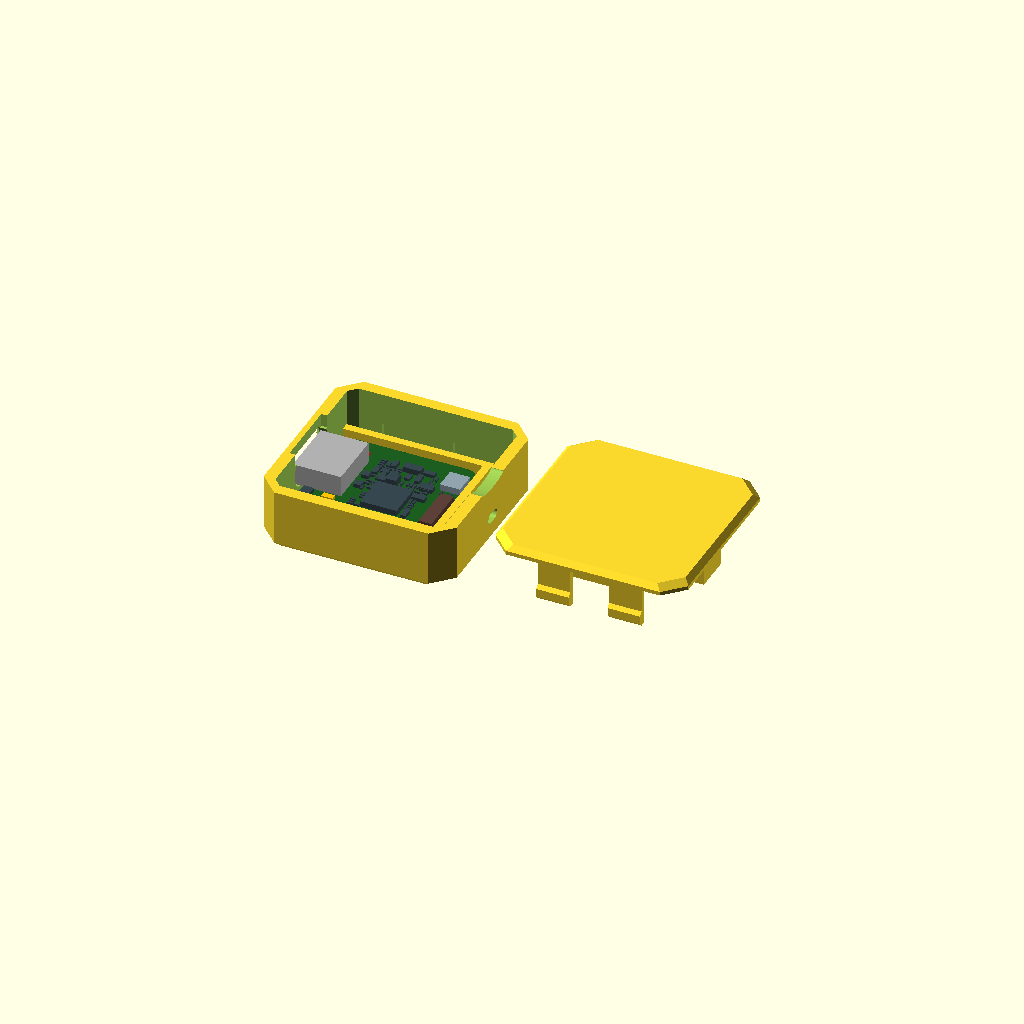
Cell 1: rendered with the file's own defaults.
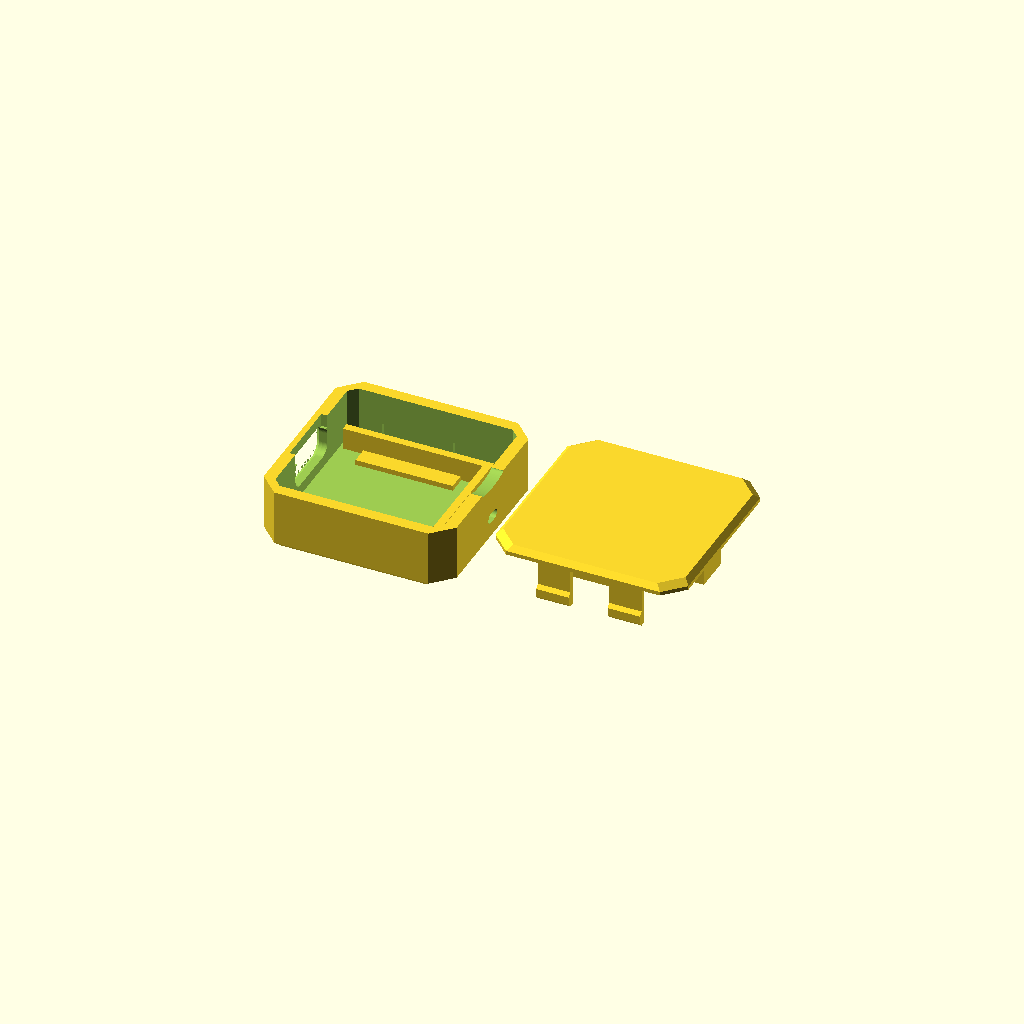
Cell 2: the same model with show_board = false.
All cells are drawn from one camera (rotation 55°, 0°, 25°, orthographic, colour scheme Cornfield), so only the parameter changes between them.
Source of the model, hardware/enclosure/xiao-esp32c6-enclosure-v1.scad:
// ============================================================
// XIAO ESP32-C6 ENCLOSURE v2
// Desk unit for the Brio 105 LED-sensor project: holds a bare
// XIAO ESP32-C6, one 10k load resistor for the TEPT4400, and the
// junction where the sensor cable is soldered on.
//
// Free-standing on the desk. USB-C permanently plugged for power.
// Onboard ceramic antenna, with a U.FL port moulded as a break-out
// membrane for later. Snap-together, no glue, opens with a spudger.
//
// WHAT IS MEASURED AND WHAT IS NOT
// --------------------------------
// Seeed publishes the footprint and nothing else, and their own two
// sources disagree about it:
//   wiki.seeedstudio.com               "21 x 17.8mm"
//   XIAO ESP32-C6 datasheet PDF, p.2   "Dimensions: 21 x 17.5 mm"
// Neither gives PCB thickness, component heights, USB-C connector size
// or overhang, or LED and button positions. So this is built NOT to
// depend on them:
//   - The board sits on four standoff pads and is located by ribs, not
//     by a close-fitting pocket, so 17.5 vs 17.8 is absorbed by
//     clearance rather than deciding whether it goes in.
//   - The USB opening is 10.5 x 4.6 against a plug nose of about
//     8.34 x 2.56, so it swallows ~1mm of error in where the connector
//     actually sits in either axis.
//   - The LED is a light BAR, not a light pipe, so it does not have to
//     line up with an LED whose position nobody publishes.
//   - The U.FL port is a membrane in the wall, not a hole aligned to a
//     connector, because a pigtail is flexible.
// Only pcb_t genuinely has to be right, because the lid's hold-down
// posts are derived from it. It and the other three CHECK values are
// at the top.
//
// SNAP DESIGN
// -----------
// Four cantilever tongues hang from the lid, run the full internal
// depth beside the board, and hook outward into grooves in the long
// walls. Peak bending strain in a straight cantilever snap is
//     eps = 1.5 * t * d / L^2
// with t the arm thickness, d the deflection and L the free length.
// Here t=0.9, d = hook_d + 0.1 = 0.65, L = 7.85 (the arm stops 0.5mm
// short of the floor so it stays a free cantilever):
//     eps = 1.5 * 0.9 * 0.65 / 61.6 = 1.4%
// The model echoes both on every render - watch it if you change the
// wall, floor or plug clearances, because they all move L.
// PLA yields around 2.5-3% strain, so there is real margin and the box
// can be opened repeatedly rather than once. That margin is the entire
// reason the arms run the full depth: at half the length the same hook
// would be at 6% and would break off on first assembly. It is also why
// the box is ~2.8mm wider than the board needs. The arms have to live
// somewhere, and beside the board is the only place they get their
// length for free. The alternative - two arms in the component bay and
// two fixed tabs at the USB end, assembled by tilting the lid in - is
// narrower but turns a straight push-together into a knack, which is a
// bad trade on a part that has to work first time.
//
// OPENING IT
// ----------
// Pry notch in the rim at the cable end. Get a fingernail or a plastic
// spudger under the lid edge and lever; the hooks have a 45 degree
// release ramp on the engaging face so they cam out rather than
// resisting until something breaks.
//
// PRINTING
// --------
// Tray open side up, lid top face down. Neither needs support. The cable
// slot is a notch open to the rim; the USB opening is a closed rounded
// hole whose top edge bridges 13.5mm, which needs no support either.
// Every hook underside is 45 degrees.
// The light bar's 0.5mm skin is the lid's first layer.
// PETG preferred over PLA for the snap arms - tougher and much less
// notch sensitive. PLA works at this strain but is the less forgiving
// choice if you over-flex one.
// Set part="both" for a single plate.
// ============================================================

part = "both";   // "tray" | "lid" | "both"
$fn  = 64;

// Reference board, generated from Seeed's own KiCad PCB file. Drawn as a
// %-transparent preview only - it is never part of the exported geometry,
// so leaving it on costs nothing. Same idea as show_reference on the
// camera clip, and on by default for the same reason.
// include, not use: this brings in the landmark coordinates as well as
// the modules, so the case is positioned off the real part locations
// rather than off guesses.
include <xiao-esp32c6-board.scad>
show_board = true;

// ---- board: now measured, not guessed ----
// Taken from Seeed's KiCad PCB file rather than from either of their two
// disagreeing spec pages (wiki said 17.8, the datasheet said 17.5). The
// Edge.Cuts layer says 20.955 x 17.780 and the stackup says 1.6mm.
pcb_x      = pcb_len;    // 20.955, Edge.Cuts
pcb_y      = pcb_wid;    // 17.780 - so the wiki was right, the datasheet wrong
pcb_t      = pcb_thick;  // 1.600, board stackup
comp_h     = 3.4;     // USB-C shell, the only part over 1.2mm
usb_ctr_h  = 1.65;    // CHECK: the one number still not in the design files

// Seeed call the board "single-sided mounting", so the underside is
// flat and the standoff only has to clear solder witness.
// Clearance can come down now the outline is known to 3 decimal places;
// what is left is print tolerance and PCB routing tolerance, not
// uncertainty about which spec page to believe.
pcb_clear    = 0.3;
pcb_standoff = 0.8;

// ---- USB-C opening ----
// Sized for the plug's metal NOSE, not for the cable's moulded body.
// USB-C is specified so that the overmould seats against a panel in
// front of a recessed receptacle: the Type-C Cable and Connector
// Specification puts the limit at "a maximum of 6.5 mm" from the
// receptacle mating datum to the surface the overmould seats against,
// "to allow the shortest allowed plug shell to seat against the mating
// datum". Here that distance is wall + usb_gap = 3.3mm, so the plug
// still seats fully with over 3mm to spare - the model echoes the
// figure on every render so it stays honest if you change the wall.
//
// The receptacle's contact opening is 8.34 x 2.56mm and the plug shell
// is about the same outside, so 10.5 x 4.6 clears it with roughly +-1mm
// of slack in both axes. That slack is deliberate: usb_ctr_h is a CHECK
// value, and this is the tolerance that absorbs being wrong about it.
//
// If you would rather the moulded body entered the box - a very chunky
// or angled plug, say - set these to about 13.5 x 7.0 instead. That
// works too, it is just a much larger hole in the end face.
usb_port_w = 10.5;
usb_port_h = 4.6;
usb_r      = 1.5;    // corner radius - a port, not a hacked slot
usb_flare  = 0.6;    // 45 deg chamfered mouth so the plug self-centres
usb_top    = 1.6;    // wall left above the opening - also the bridge

// The receptacle OVERHANGS the board edge. From Seeed's PCB file its
// courtyard runs X 15.15..22.55 against a board edge at 20.955, and its
// depth (7.40) matches the 7.35mm body, so the courtyard is drawn on the
// body and the overhang is 1.60mm. This is why the board cannot simply be
// pushed up to the wall: the apparent gap in the render is not empty, it
// is where the connector lives.
usb_overhang = 1.60;

// So instead the nose is allowed to enter the port opening. The opening is
// 10.5 x 4.6 and the body is 8.94 x 3.26, so it passes through with ~0.8mm
// to spare all round. The only thing that then blocks assembly is the
// solid wall ABOVE the opening, which the nose would hit on the way down -
// hence the drop-in relief: the opening's inner half carried up to the rim
// so the board can be lowered straight in.
usb_relief_d = 0.9;  // pocket depth, leaves 0.9mm of the 1.8mm wall

// ---- sensor cable, 2 x 0.20 ----
// Sized for two 0.20mm2 conductors. 0.20mm2 is 0.50mm of bare copper,
// which in thin PVC hookup wire comes out around 1.0-1.4mm outside
// diameter, so the pair lying side by side is roughly 2.6 x 1.3mm.
// An earlier draft used 3.6 x 2.2 - 2.3x the cable's area, and worse, the
// pinch gap is derived as cable_h - cable_grip, so 2.2 gave a 1.65mm gap
// around a 1.3mm cable: the strain relief gripped nothing whatsoever.
// Both the slot and the pinch follow these two numbers, so if your cable
// is different (a jacketed round twin is nearer 2.6mm across), measure it
// and set cable_h to the real height - the grip corrects itself.
cable_w    = 2.8;    // across the pair
cable_h    = 1.5;
cable_grip = 0.55;   // squeeze: pinch gap = cable_h - cable_grip = 0.95mm
cable_rib_w = 1.4;   // ridge/rib width along X - narrow, the bay is short

// ---- shell ----
wall     = 1.8;
floor_t  = 1.4;
lid_t    = 1.4;
corner_c = 3.0;      // 45 deg cut on the four vertical corners
edge_c   = 0.8;      // chamfer along the top and bottom rims
gap      = 0.15;

// ---- snap ----
tongue_t = 0.9;
tongue_w = 5.0;
hook_d   = 0.55;
hook_h   = 1.3;
arm_free = 0.35;     // clearance inboard of a relaxed arm

// ---- bay / features ----
// Component bay at the cable end, shortened by 5mm from the 9.0 an
// earlier draft used. At floor level the end stop and the cable ridge now
// take almost all of it, but the bay is 4.5mm tall above the end stop and
// that is where the resistor actually goes - a 10k load for a
// phototransistor passes microamps, so an 1/8W part (3.5 x 1.8mm) is
// ample and a 1/4W (6.5 x 2.4mm) still fits lying across the width.
// The strain-relief ridge and rib are narrowed to suit.
bay_len        = 4.0;
rib_w          = 1.2;   // board locating ribs
// Light window over the USER LED. Its position is no longer a guess:
// D4 (yellow, GPIO15) is at board (16.540, 14.700) in Seeed's PCB file,
// which lands at case (8.02, 7.78). The window is deliberately NOT put
// over CHG1 as well - that one only reports charging, and with no
// battery fitted it is noise.
// The window is a blind pocket from the INSIDE, leaving lightbar_floor
// of skin on the outside. That is why you cannot see a hole: closed, it
// is a flush unbroken surface, and it only shows when the LED is lit.
// Set lightbar_floor = 0 if you would rather have an open hole.
lightbar_w     = 3.0;   // along X
lightbar_len   = 2.6;   // along Y
lightbar_floor = 0.5;   // outer skin; set 0 for an open slot

ant_port_w     = 5.0;   // along Y on the end wall
ant_port_h     = 3.5;
ant_memb       = 0.5;
pry_w          = 7.0;
pry_d          = 1.4;

// ============================================================
// derived
// ============================================================
pcb_pocket_x = pcb_x + 2*pcb_clear;
pcb_pocket_y = pcb_y + 2*pcb_clear;

// Lane down each long wall for a snap arm, then the locating rib, then
// the board. Getting this stack-up wrong is how the arms end up inside
// the ribs.
lane   = gap + tongue_t + arm_free;          // wall face -> rib face
usb_gap = 0.6;                               // PCB end face -> inner wall

in_x = usb_gap + pcb_pocket_x + bay_len;

// SQUARE FOOTPRINT.
// What the board and the arm lanes actually need across the width is
// in_y_min; the length is set by the board plus the component bay and
// comes out larger. Squaring it up therefore means growing the width, not
// trimming the length - taking 2.6mm off X would mean a 1.4mm component
// bay, which is no bay at all. The extra width lands in the arm lanes as
// clearance and the board stays centred.
// Written as a max() so it stays square by construction: change bay_len
// or usb_gap and the width follows.
in_y_min = 2*(lane + rib_w) + pcb_pocket_y;
in_y = max(in_y_min, in_x);
out_x = in_x + 2*wall;
out_y = in_y + 2*wall;

pcb_z0 = floor_t + pcb_standoff;
pcb_z1 = pcb_z0 + pcb_t;
usb_ctr_z = pcb_z1 + usb_ctr_h;

rim_z = max(usb_ctr_z + usb_port_h/2 + usb_top, pcb_z1 + comp_h + 1.4);
out_z = rim_z + lid_t;

pcb_x0 = wall + usb_gap;
pcb_y0 = wall + (in_y - pcb_pocket_y)/2;   // board centred in the width

// The arm hangs free: it must not touch the tray floor, or it becomes a
// fixed-fixed beam and the strain calculation above stops being true.
tongue_bot = floor_t + 0.5;
tongue_len = rim_z - tongue_bot;
// Hook profile up the arm: 45 deg lead-in, flat land, 45 deg release.
// The release ramp is what lets the lid be prised off instead of having
// to be broken off - a square top face would retain far harder but only
// come apart one way.
hook_z0 = tongue_bot + hook_d;              // bottom of the flat land
hook_z1 = hook_z0 + hook_h;                 // top of the flat land
tongue_x   = [wall + in_x*0.20, wall + in_x*0.62];

// Board frame -> case frame. The board goes in USB-first, which is a
// 180 degree turn about Z, so both axes reverse.
function b2c_x(kx) = pcb_x0 + pcb_clear + pcb_x - kx;
function b2c_y(ky) = pcb_y0 + pcb_clear + pcb_y - ky;

// ---- board hold-down ----
// The first draft pressed the board with four rigid 4x4 posts near its
// corners. Checked against the real part positions that was wrong in two
// ways at once: the posts crushed ten components including BOTH LEDs, and
// being rigid they turned the floor/standoff/board/post/lid tolerance
// stack into a hard stop - 0.2mm of print error and the lid will not
// close far enough for the snaps to engage.
//
// Both are fixed by pressing on the board's edges with a sprung bar, as
// you suggested. Rasterising the part positions with a 0.35mm keep-out
// shows a clear 2mm-wide lane down each long edge - x 3.0..18.5 on one
// side and 0..18.5 on the other - and nothing usable at either end
// (USB1's envelope blocks one, ANT1 and ANT2 the other). So the bars run
// down the long edges, which is the only place they fit anyway.
//
// Each bar is carried on two legs and spans between them, so it is a
// simply-supported beam rather than a column:
//     k = 48EI/L^3,  I = b*t^3/12 = 2.0*1.0^3/12 = 0.167 mm^4
//     k = 48*2000*0.167/13^3 = 7.3 N/mm
// At the nominal 0.15mm interference that is ~1.1N per bar, and it still
// only asks ~3.3N of the snaps if the print comes out 0.3mm long. A rigid
// post at the same 0.3mm error asks the snaps for infinity.
hold_t      = 1.0;    // bar thickness, sets the spring rate
hold_w      = 1.6;    // bar width across the board edge
hold_press  = 0.15;   // interference on the board top
hold_x0_b   = 4.0;    // leg positions, board frame
hold_x1_b   = 17.0;
hold_lane_b = [16.55, 1.25];  // bar centreline on each edge, board frame

// Every feature hanging off the lid is grown this far UP into the plate.
// Stopping them exactly on the plate's underside looks identical on
// screen but is a zero-overlap coincident-plane contact: CGAL leaves the
// snap arms as separate solids and the STL exports a lid plus loose
// sticks. Check with Volumes in the render log - a good lid is 2 (the
// solid plus the outside), not 12.
feat_merge = 0.4;

cable_y0    = out_y/2 - cable_w/2;
// U.FL port, on the bay end wall clear of the cable slot and pry notch,
// and on the ANT2 side of the box
ant_port_y  = out_y - wall - corner_c - ant_port_w - 0.5;
cable_pinch = floor_t + 1.6;                 // top of the tray ridge
in_corner   = max(corner_c - wall, 0.8);

echo(str("outer ", out_x, " x ", out_y, " x ", out_z, " mm"));

// Distance from the outer face to the connector's mating datum, which is
// what the USB-C spec's 6.5mm limit actually applies to - not the distance
// to the board edge, which an earlier version echoed by mistake.
echo(str("USB port recess ", wall + usb_gap + pcb_clear - usb_overhang,
         " mm  (spec allows 6.5 max)"));
echo(str("connector nose enters the wall by ",
         usb_overhang - usb_gap - pcb_clear, " mm, relief is ",
         usb_relief_d, " mm deep"));
echo(str("snap arm L=", tongue_len,
         "  strain=", 1.5*tongue_t*(hook_d+0.1)/(tongue_len*tongue_len)*100, "%"));

// ============================================================
// shell
// ============================================================
module cut_corner_rect(sx, sy, c) {
    polygon([[c,0],[sx-c,0],[sx,c],[sx,sy-c],
             [sx-c,sy],[c,sy],[0,sy-c],[0,c]]);
}

// One body for the whole outside, cut into tray and lid afterwards, so
// their outer faces cannot disagree at the parting line.
module shell_solid() {
    hull() {
        translate([0,0,edge_c])
            linear_extrude(out_z - 2*edge_c, convexity = 6)
                cut_corner_rect(out_x, out_y, corner_c);
        translate([edge_c, edge_c, 0])
            linear_extrude(0.01, convexity = 6)
                cut_corner_rect(out_x - 2*edge_c, out_y - 2*edge_c, corner_c);
        translate([edge_c, edge_c, out_z - 0.01])
            linear_extrude(0.01, convexity = 6)
                cut_corner_rect(out_x - 2*edge_c, out_y - 2*edge_c, corner_c);
    }
}

// The USB void, used twice: subtracted from the tray, and intersected
// with the shell to make the lid's lintel. Defining it once is what keeps
// the two halves of the opening the same shape.
module usb_profile(w, h, r) {
    hull()
        for (sy = [-1, 1], sz = [-1, 1])
            translate([sz*(h/2 - r), sy*(w/2 - r)]) circle(r = r);
}

module usb_void() {
    // straight bore through the wall
    translate([-1, out_y/2, usb_ctr_z])
        rotate([0, 90, 0])
            linear_extrude(wall + 1.01, convexity = 4)
                usb_profile(usb_port_w, usb_port_h, usb_r);
    // chamfered mouth: a taper rather than the stepped rebate an earlier
    // draft used, which read as a second, larger hole around the first
    translate([0, out_y/2, usb_ctr_z])
        rotate([0, 90, 0])
            linear_extrude(usb_flare, convexity = 4,
                           scale = [usb_port_h/(usb_port_h + 2*usb_flare),
                                    usb_port_w/(usb_port_w + 2*usb_flare)])
                usb_profile(usb_port_w + 2*usb_flare,
                            usb_port_h + 2*usb_flare, usb_r + usb_flare);
}

module cavity_solid() {
    translate([wall, wall, floor_t])
        linear_extrude(out_z, convexity = 6)
            cut_corner_rect(in_x, in_y, in_corner);
}

// ============================================================
// tray
// ============================================================
module tray() {
    difference() {
        union() {
            difference() {
                intersection() {
                    shell_solid();
                    translate([-1,-1,-1]) cube([out_x+2, out_y+2, rim_z+1]);
                }
                cavity_solid();
            }

            // Standoff rails directly under the hold-down bars, so the
            // board is pinched edge-to-edge and never bent. The
            // underside is flat - every part is on the front - so a rail
            // anywhere under the board is safe.
            for (lane = hold_lane_b)
                translate([b2c_x(hold_x1_b) - 1, b2c_y(lane) - hold_w/2 - 0.5,
                           floor_t])
                    cube([hold_x1_b - hold_x0_b + 2, hold_w + 1.0,
                          pcb_standoff]);

            // locating ribs down both long edges. They set where the
            // board sits without gripping it, so 17.5 and 17.8 both drop
            // straight in.
            for (s = [0,1])
                translate([pcb_x0, pcb_y0 - rib_w + s*(pcb_pocket_y + rib_w),
                           floor_t])
                    cube([pcb_pocket_x, rib_w, pcb_standoff + pcb_t + 1.0]);

            // end stop at the bay end. The USB end is deliberately left
            // open so the connector may overhang the board edge.
            translate([pcb_x0 + pcb_pocket_x, pcb_y0 - rib_w, floor_t])
                cube([rib_w, pcb_pocket_y + 2*rib_w,
                      pcb_standoff + pcb_t + 1.0]);

            // cable strain relief: ridge the lid rib pinches against,
            // narrowed and pushed against the wall to free bay length
            translate([out_x - wall - cable_rib_w, cable_y0 - 1.5, floor_t])
                cube([cable_rib_w, cable_w + 3.0, cable_pinch - floor_t]);
        }

        // USB-C opening. Rounding it closed the hole, so unlike the
        // cable slot it no longer runs out to the rim and the top edge
        // is a 13.5mm bridge when the tray prints open side up. That is
        // routine, and a rounded top bridges better than a square one
        // because it starts narrow and widens onto supported material.
        usb_void();

        // Sensor cable slot. Rounded like the USB port rather than a bare
        // rectangle - it reads as a deliberate exit, and a rounded top
        // bridges better on a tray printed open side up.
        translate([out_x - wall - 0.01, out_y/2, cable_pinch + cable_h/2])
            rotate([0, 90, 0])
                linear_extrude(wall + 1.02, convexity = 4)
                    hull()
                        for (sy = [-1, 1])
                            translate([0, sy*(cable_w - cable_h)/2])
                                circle(d = cable_h);

        // Drop-in relief: the port opening's inner half carried up to
        // the rim, so the overhanging connector nose can be lowered past
        // the wall instead of colliding with it on the way down. Without
        // this the board simply cannot be fitted - the nose clears the
        // wall in its seated position but not above it.
        translate([wall - usb_relief_d, out_y/2 - usb_port_w/2,
                   usb_ctr_z + usb_port_h/2 - 0.4])
            cube([usb_relief_d + 0.01, usb_port_w,
                  rim_z - usb_ctr_z - usb_port_h/2 + 0.5]);

        // Snap grooves in both long walls. Height is set from the hook's
        // flat land plus 0.15mm, so the lid is pulled down onto the rim
        // rather than floating with the hooks rattling in oversize slots.
        // Depth leaves 1.0mm of the 1.8mm wall standing.
        // The groove has to swallow the WHOLE trapezoid, ramps included,
        // not just the flat land - otherwise the hook is still pressed
        // against the wall when the lid is home, the arm never relaxes,
        // and it sits permanently pre-stressed.
        gz0 = tongue_bot - 0.2;
        gz1 = tongue_bot + 2*hook_d + hook_h + 0.15;
        for (x = tongue_x) {
            translate([x - 0.5, out_y - wall - 0.01, gz0])
                cube([tongue_w + 1.0, hook_d + 0.26, gz1 - gz0]);
            translate([x - 0.5, wall - hook_d - 0.25, gz0])
                cube([tongue_w + 1.0, hook_d + 0.26, gz1 - gz0]);
        }

        // U.FL port, blanked: a blind pocket from inside leaving an outer
        // membrane you cut through if you ever fit a pigtail. Moved to the
        // bay END wall: on the long wall it now overlaps a snap groove,
        // which would leave 0.5mm of wall carrying a hook. Here it is also
        // as close as it gets to ANT2 itself, and both cables leave the
        // same face.
        translate([out_x - wall - 0.01, ant_port_y, floor_t + 1.2])
            cube([wall - ant_memb + 0.01, ant_port_w, ant_port_h]);

        // pry notch under the lid edge
        translate([out_x - wall/2, out_y/2, rim_z])
            scale([1, pry_w/pry_d, 1])
                rotate([0, 90, 0])
                    cylinder(d = pry_d, h = wall + 2, center = true);
    }
}

// ============================================================
// lid
// ============================================================
module snap_tongue(x, y_face, sign) {
    // y_face is the arm's outboard face; sign points at the wall.
    yb = (sign > 0) ? y_face - tongue_t : y_face;
    translate([x, yb, tongue_bot]) {
        // tongue_len is the FREE length the strain figure is based on;
        // the extra feat_merge is buried in the plate above it
        cube([tongue_w, tongue_t, tongue_len + feat_merge]);
        // hook, as one trapezoid in the (y,z) plane extruded along x:
        // lead-in, land, release. Both sloped faces are 45 deg, so the
        // arm prints with no overhang whichever way up the lid goes.
        translate([0, (sign > 0) ? tongue_t : 0, 0])
            rotate([90, 0, 90])
                linear_extrude(tongue_w)
                    polygon([[0, 0],
                             [sign*hook_d, hook_d],
                             [sign*hook_d, hook_d + hook_h],
                             [0, 2*hook_d + hook_h]]);
    }
}

module lid_body() {
    difference() {
        union() {
            intersection() {
                shell_solid();
                translate([-1,-1,rim_z]) cube([out_x+2, out_y+2, lid_t+1]);
            }

            // Locating lips at the two short ends only. The long sides are
            // where the arms live, and a lip there would stiffen their
            // roots and wreck the strain budget.
            // The USB end is split into two segments clear of the plug:
            // a full-width lip there sits exactly where the overmould has
            // to pass between the wall and the connector.
            lip_z = rim_z - 1.4;
            usb_lo = out_y/2 - usb_port_w/2 - 0.6;
            usb_hi = out_y/2 + usb_port_w/2 + 0.6;
            translate([wall + gap, wall + gap + 2, lip_z])
                cube([1.0, usb_lo - wall - gap - 2, 1.4 + feat_merge]);
            translate([wall + gap, usb_hi, lip_z])
                cube([1.0, in_y + wall - gap - 2 - usb_hi, 1.4 + feat_merge]);
            translate([wall + in_x - gap - 1.0, wall + gap + 2, lip_z])
                cube([1.0, in_y - 2*gap - 4, 1.4 + feat_merge]);

            // snap arms
            for (x = tongue_x) {
                snap_tongue(x, out_y - wall - gap, +1);
                snap_tongue(x, wall + gap,         -1);
            }

            // Hold-down posts directly over the four standoff pads, so the
            // board is pinched at its corners and never bent. They land
            // 0.1mm clear of the nominal board top: if pcb_t is set right
            // the board cannot rattle, and if it is set a little large the
            // lid still closes.
            for (lane = hold_lane_b) {
                yb = b2c_y(lane) - hold_w/2;
                xa = b2c_x(hold_x1_b);
                xb = b2c_x(hold_x0_b);
                // the sprung bar itself
                translate([xa, yb, pcb_z1 - hold_press])
                    cube([xb - xa, hold_w, hold_t]);
                // and the two legs carrying it up to the lid
                for (lx = [xa, xb - 1.6])
                    translate([lx, yb, pcb_z1 - hold_press + hold_t])
                        cube([1.6, hold_w,
                              rim_z - pcb_z1 + hold_press - hold_t + feat_merge]);
            }

            // cable pinch rib
            translate([out_x - wall - cable_rib_w, cable_y0 - 1.5,
                       cable_pinch + cable_h - cable_grip])
                cube([cable_rib_w, cable_w + 3.0,
                      rim_z - cable_pinch - cable_h + cable_grip + feat_merge]);
        }

        // Light bar. A window, not a pipe: nobody publishes where the
        // C6's LEDs are, and a 3mm bar across the lid will sit over them
        // wherever they turn out to be. The 0.5mm outer skin glows
        // clearly in plain PLA - print it as the first layer.
        translate([b2c_x(led_user_xy[0]) - lightbar_w/2,
                   b2c_y(led_user_xy[1]) - lightbar_len/2,
                   rim_z - 0.01])
            cube([lightbar_w, lightbar_len, lid_t - lightbar_floor + 0.01]);
    }
}

// ============================================================
if (show_board)
    %translate([pcb_x0 + pcb_clear + pcb_x, pcb_y0 + pcb_clear + pcb_y, pcb_z0])
        rotate([0, 0, 180]) xiao_board();

if (part == "tray" || part == "both") tray();
if (part == "lid"  || part == "both")
    translate([part == "both" ? out_x + 6 : 0, 0, 0]) lid_body();
Parameter table extracted from the source (name, type, default, range or options):
part: string, default "both"
show_board: bool, default true
comp_h: number, default 3.4
usb_ctr_h: number, default 1.65
pcb_clear: number, default 0.3
pcb_standoff: number, default 0.8
usb_port_w: number, default 10.5
usb_port_h: number, default 4.6
usb_r: number, default 1.5
usb_flare: number, default 0.6
usb_top: number, default 1.6
usb_overhang: number, default 1.6
usb_relief_d: number, default 0.9
cable_w: number, default 2.8
cable_h: number, default 1.5
cable_grip: number, default 0.55
cable_rib_w: number, default 1.4
wall: number, default 1.8
floor_t: number, default 1.4
lid_t: number, default 1.4
corner_c: number, default 3
edge_c: number, default 0.8
gap: number, default 0.15
tongue_t: number, default 0.9
tongue_w: number, default 5
hook_d: number, default 0.55
hook_h: number, default 1.3
arm_free: number, default 0.35
bay_len: number, default 4
rib_w: number, default 1.2
lightbar_w: number, default 3
lightbar_len: number, default 2.6
lightbar_floor: number, default 0.5
ant_port_w: number, default 5
ant_port_h: number, default 3.5
ant_memb: number, default 0.5
pry_w: number, default 7
pry_d: number, default 1.4
usb_gap: number, default 0.6
